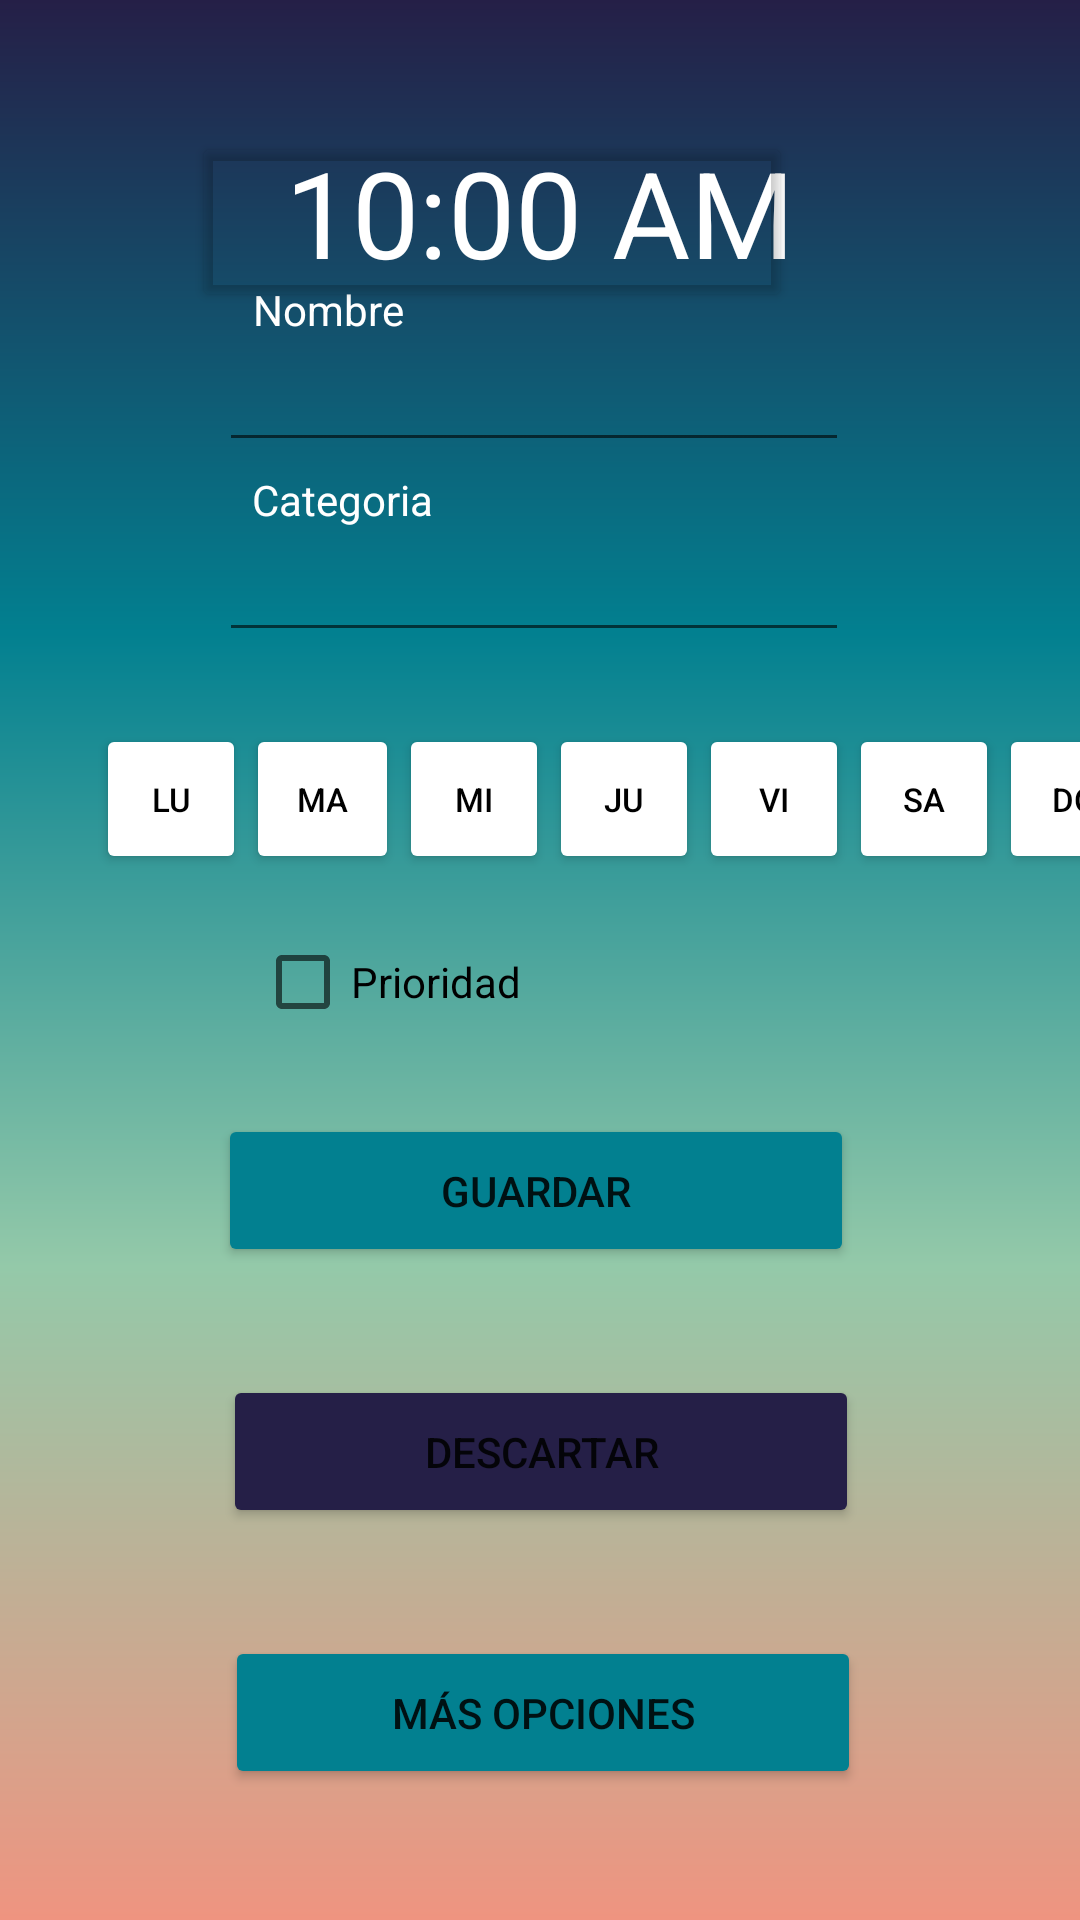

Here is an Android app screen rendered from its layout file. Give the layout XML and the strings, colors and styles it references.
<!-- AndroidManifest.xml: application theme Theme.Mooble -->
<!-- res/layout/activity_alarma.xml -->
<?xml version="1.0" encoding="utf-8"?>
<androidx.constraintlayout.widget.ConstraintLayout xmlns:android="http://schemas.android.com/apk/res/android"
    xmlns:app="http://schemas.android.com/apk/res-auto"
    xmlns:tools="http://schemas.android.com/tools"
    android:layout_width="match_parent"
    android:layout_height="match_parent"
    android:background="@drawable/fondo"
    tools:context=".Alarma">

    <TextView
        android:id="@+id/textView7"
        android:layout_width="wrap_content"
        android:layout_height="wrap_content"
        android:layout_marginTop="44dp"
        android:text="10:00 AM"
        android:textColor="@color/blanco"
        android:textSize="40dp"
        app:layout_constraintEnd_toEndOf="parent"
        app:layout_constraintStart_toStartOf="parent"
        app:layout_constraintTop_toTopOf="parent" />

    <Button
        android:id="@+id/button7"
        android:layout_width="50dp"
        android:layout_height="50dp"
        android:layout_marginTop="24dp"
        android:backgroundTint="@color/blanco"
        android:text="Vi"
        android:textColor="@color/black"
        android:textSize="11dp"
        app:layout_constraintStart_toEndOf="@+id/button8"
        app:layout_constraintTop_toBottomOf="@+id/editTextTextPassword" />

    <Button
        android:id="@+id/button3"
        android:layout_width="212dp"
        android:layout_height="51dp"
        android:layout_marginTop="36dp"
        android:backgroundTint="@color/azul_verdoso"
        android:text="Más opciones"
        app:layout_constraintEnd_toEndOf="parent"
        app:layout_constraintHorizontal_bias="0.507"
        app:layout_constraintStart_toStartOf="parent"
        app:layout_constraintTop_toBottomOf="@+id/button2" />

    <Button
        android:id="@+id/button8"
        android:layout_width="50dp"
        android:layout_height="50dp"
        android:layout_marginTop="24dp"
        android:backgroundTint="@color/blanco"
        android:text="Ju"
        android:textColor="@color/black"
        android:textSize="11dp"
        app:layout_constraintStart_toEndOf="@+id/button9"
        app:layout_constraintTop_toBottomOf="@+id/editTextTextPassword" />

    <CheckBox
        android:id="@+id/checkBox"
        android:layout_width="wrap_content"
        android:layout_height="wrap_content"
        android:layout_marginTop="12dp"
        android:text="Prioridad"
        app:layout_constraintEnd_toEndOf="parent"
        app:layout_constraintHorizontal_bias="0.313"
        app:layout_constraintStart_toStartOf="parent"
        app:layout_constraintTop_toBottomOf="@+id/button9" />

    <Button
        android:id="@+id/button2"
        android:layout_width="212dp"
        android:layout_height="51dp"
        android:layout_marginTop="36dp"
        android:backgroundTint="@color/naraja_claro"
        android:text="Descartar"
        app:layout_constraintEnd_toEndOf="parent"
        app:layout_constraintHorizontal_bias="0.502"
        app:layout_constraintStart_toStartOf="parent"
        app:layout_constraintTop_toBottomOf="@+id/button" />

    <Button
        android:id="@+id/button10"
        android:layout_width="51dp"
        android:layout_height="50dp"
        android:layout_marginTop="24dp"
        android:backgroundTint="@color/blanco"
        android:text="Ma"
        android:textColor="@color/black"
        android:textSize="11dp"
        app:layout_constraintStart_toEndOf="@+id/button11"
        app:layout_constraintTop_toBottomOf="@+id/editTextTextPassword" />

    <EditText
        android:id="@+id/editTextTextPassword"
        android:layout_width="wrap_content"
        android:layout_height="wrap_content"
        android:ems="10"
        android:inputType="textPassword"
        android:textColor="@color/blanco"
        app:layout_constraintEnd_toEndOf="parent"
        app:layout_constraintHorizontal_bias="0.487"
        app:layout_constraintStart_toStartOf="parent"
        app:layout_constraintTop_toBottomOf="@+id/textView" />

    <TextView
        android:id="@+id/textView"
        android:layout_width="wrap_content"
        android:layout_height="wrap_content"
        android:text="Categoria"
        android:textColor="@color/blanco"
        app:layout_constraintBottom_toBottomOf="parent"
        app:layout_constraintEnd_toEndOf="parent"
        app:layout_constraintHorizontal_bias="0.28"
        app:layout_constraintStart_toStartOf="parent"
        app:layout_constraintTop_toTopOf="parent"
        app:layout_constraintVertical_bias="0.253" />

    <Button
        android:id="@+id/button6"
        android:layout_width="50dp"
        android:layout_height="50dp"
        android:layout_marginTop="24dp"
        android:backgroundTint="@color/blanco"
        android:text="Sa"
        android:textColor="@color/black"
        android:textSize="11dp"
        app:layout_constraintStart_toEndOf="@+id/button7"
        app:layout_constraintTop_toBottomOf="@+id/editTextTextPassword" />

    <Button
        android:id="@+id/button"
        android:layout_width="212dp"
        android:layout_height="51dp"
        android:layout_marginTop="80dp"
        android:backgroundTint="@color/azul_verdoso"
        android:text="Guardar"
        app:layout_constraintEnd_toEndOf="parent"
        app:layout_constraintHorizontal_bias="0.492"
        app:layout_constraintStart_toStartOf="parent"
        app:layout_constraintTop_toBottomOf="@+id/button8" />

    <Button
        android:id="@+id/button5"
        android:layout_width="50dp"
        android:layout_height="50dp"
        android:layout_marginTop="24dp"
        android:backgroundTint="@color/blanco"
        android:text="Do"
        android:textColor="@color/black"
        android:textSize="11dp"
        app:layout_constraintStart_toEndOf="@+id/button6"
        app:layout_constraintTop_toBottomOf="@+id/editTextTextPassword" />

    <Button
        android:id="@+id/button9"
        android:layout_width="50dp"
        android:layout_height="50dp"
        android:layout_marginTop="24dp"
        android:backgroundTint="@color/blanco"
        android:text="Mi"
        android:textColor="@color/black"
        android:textSize="11dp"
        app:layout_constraintStart_toEndOf="@+id/button10"
        app:layout_constraintTop_toBottomOf="@+id/editTextTextPassword" />

    <EditText
        android:id="@+id/editTextTextEmailAddress"
        android:layout_width="wrap_content"
        android:layout_height="wrap_content"
        android:ems="10"
        android:inputType="textEmailAddress"
        android:textColor="@color/blanco"
        app:layout_constraintEnd_toEndOf="parent"
        app:layout_constraintHorizontal_bias="0.487"
        app:layout_constraintStart_toStartOf="parent"
        app:layout_constraintTop_toBottomOf="@+id/textView2" />

    <TextView
        android:id="@+id/textView2"
        android:layout_width="wrap_content"
        android:layout_height="wrap_content"
        android:text="Nombre"
        android:textColor="@color/blanco"
        app:layout_constraintBottom_toBottomOf="parent"
        app:layout_constraintEnd_toEndOf="parent"
        app:layout_constraintHorizontal_bias="0.272"
        app:layout_constraintStart_toStartOf="parent"
        app:layout_constraintTop_toTopOf="parent"
        app:layout_constraintVertical_bias="0.151" />

    <androidx.constraintlayout.widget.Guideline
        android:id="@+id/guideline"
        android:layout_width="wrap_content"
        android:layout_height="wrap_content"
        android:orientation="vertical"
        app:layout_constraintGuide_begin="20dp" />

    <androidx.constraintlayout.widget.Guideline
        android:id="@+id/guideline2"
        android:layout_width="wrap_content"
        android:layout_height="wrap_content"
        android:orientation="vertical"
        app:layout_constraintGuide_begin="20dp" />

    <androidx.constraintlayout.widget.Guideline
        android:id="@+id/guideline3"
        android:layout_width="wrap_content"
        android:layout_height="wrap_content"
        android:orientation="vertical"
        app:layout_constraintGuide_begin="20dp" />


    <Button
        android:id="@+id/button11"
        android:layout_width="50dp"
        android:layout_height="50dp"
        android:layout_marginStart="32dp"
        android:layout_marginTop="24dp"
        android:backgroundTint="@color/blanco"
        android:text="Lu"
        android:textColor="@color/black"
        android:textSize="11dp"
        app:layout_constraintStart_toStartOf="parent"
        app:layout_constraintTop_toBottomOf="@+id/editTextTextPassword" />

    <Button
        android:id="@+id/button18"
        android:layout_width="200dp"
        android:layout_height="60dp"
        android:layout_marginTop="44dp"
        android:layout_marginEnd="96dp"
        android:backgroundTint="#00FFFFFF"
        android:text="Button"
        android:textColor="#00FFFFFF"
        app:layout_constraintEnd_toEndOf="parent"
        app:layout_constraintTop_toTopOf="parent" />

</androidx.constraintlayout.widget.ConstraintLayout>
<!-- resources referenced by this layout -->
<resources>
  <color name="azul_verdoso">#028090</color>
  <color name="black">#FF000000</color>
  <color name="blanco">#FFFFFFFF</color>
  <color name="naraja_claro">#251F47</color>
  <!-- drawable fondo (drawable) -->
  <?xml version="1.0" encoding="utf-8"?>
  <vector xmlns:android="http://schemas.android.com/apk/res/android"
      xmlns:aapt="http://schemas.android.com/aapt"
      android:width="108dp"
      android:height="108dp"
      android:viewportWidth="108"
      android:viewportHeight="108">
      <path android:pathData="M0,0h108v108h-108z">
          <aapt:attr name="android:fillColor">
              <gradient
                  android:endX="108"
                  android:endY="108"
                  android:startX="108"
                  android:startY="0"
                  android:type="linear">
                  <item
                      android:color="#251F47"
                      android:offset="0.0" />
                  <item
                      android:color="#028090"
                      android:offset="0.33" />
                  <item
                      android:color="#94C9A9"
                      android:offset="0.66" />
                  <item
                      android:color="#EF9480"
                      android:offset="1.0" />
              </gradient>
          </aapt:attr>
      </path>
  </vector>
  <style name="Theme.Mooble" parent="Theme.MaterialComponents.DayNight.DarkActionBar">
          
          <item name="colorPrimary">@color/purple_500</item>
          <item name="colorPrimaryVariant">@color/purple_700</item>
          <item name="colorOnPrimary">@color/white</item>
          
          <item name="colorSecondary">@color/teal_200</item>
          <item name="colorSecondaryVariant">@color/teal_700</item>
          <item name="colorOnSecondary">@color/black</item>
          
          <item name="android:statusBarColor">?attr/colorPrimaryVariant</item>
          
      </style>
  <color name="purple_500">#FF6200EE</color>
  <color name="purple_700">#FF3700B3</color>
  <color name="white">#FFFFFFFF</color>
  <color name="teal_200">#FF03DAC5</color>
  <color name="teal_700">#FF018786</color>
</resources>
